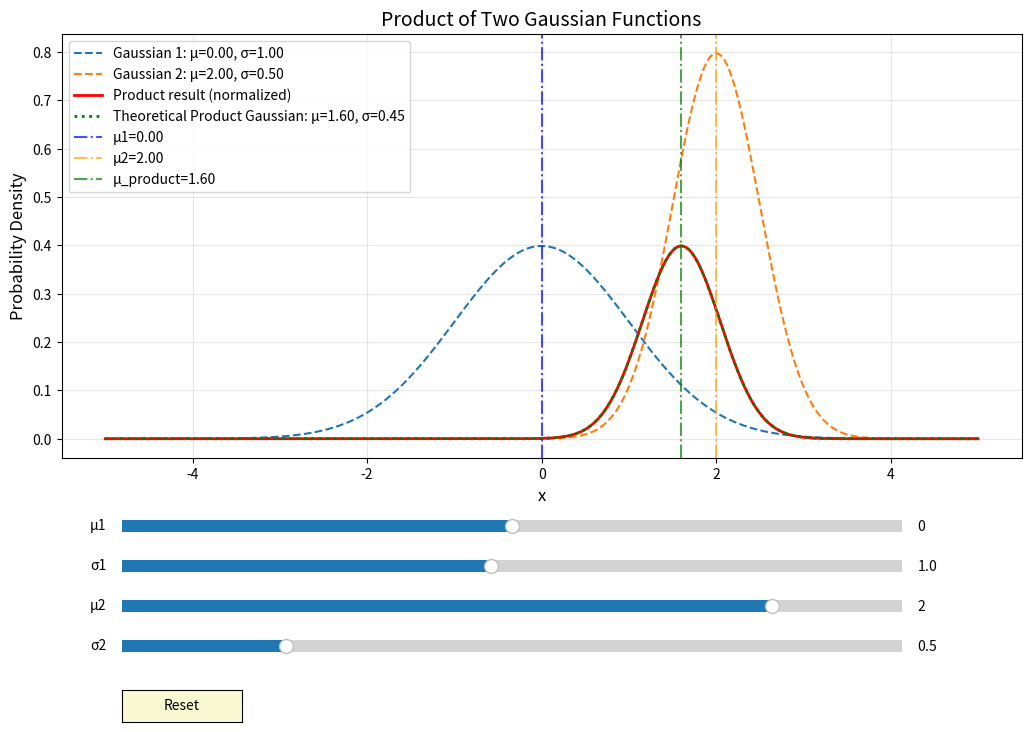

This chart was generated by the following Python code:
import numpy as np
import matplotlib.pyplot as plt

# from scipy.stats import norm
from matplotlib.widgets import Slider, Button


def gaussian(x, mu, sigma):
    """Gaussian function"""
    return np.exp(-((x - mu) ** 2) / (2 * sigma**2)) / (sigma * np.sqrt(2 * np.pi))


# Initial parameters for two Gaussian distributions
mu1_init, sigma1_init = (
    0,
    1,
)  # Initial mean and standard deviation of the first Gaussian distribution
mu2_init, sigma2_init = (
    2,
    0.5,
)  # Initial mean and standard deviation of the second Gaussian distribution

# Generate x-axis data
x = np.linspace(-5, 5, 300)

# Create the figure and subplots
fig, ax = plt.subplots(figsize=(12, 8))
plt.subplots_adjust(left=0.1, bottom=0.35)  # Make room for sliders


# Create function to update the plot
def update_plot(mu1, sigma1, mu2, sigma2):
    ax.clear()

    # Calculate parameters for the product Gaussian distribution
    mu_product = (mu1 * sigma2**2 + mu2 * sigma1**2) / (sigma1**2 + sigma2**2)
    sigma_product = np.sqrt((sigma1**2 * sigma2**2) / (sigma1**2 + sigma2**2))

    # Calculate two Gaussian functions and their product
    g1 = gaussian(x, mu1, sigma1)
    g2 = gaussian(x, mu2, sigma2)
    product = g1 * g2

    # Normalize the product for better comparison
    product_normalized = product / np.max(product) * np.max(g1)

    # Plot the original Gaussian functions
    ax.plot(x, g1, label=f"Gaussian 1: μ={mu1:.2f}, σ={sigma1:.2f}", linestyle="--")
    ax.plot(x, g2, label=f"Gaussian 2: μ={mu2:.2f}, σ={sigma2:.2f}", linestyle="--")

    # Plot the product result
    ax.plot(
        x,
        product_normalized,
        label="Product result (normalized)",
        color="red",
        linewidth=2,
    )

    # Plot the theoretical product Gaussian distribution
    g_product = gaussian(x, mu_product, sigma_product)
    g_product_normalized = g_product / np.max(g_product) * np.max(g1)
    ax.plot(
        x,
        g_product_normalized,
        label=f"Theoretical Product Gaussian: μ={mu_product:.2f}, σ={sigma_product:.2f}",
        linestyle=":",
        color="green",
        linewidth=2,
    )

    # Add vertical lines to show the mu values
    ax.axvline(x=mu1, color="blue", linestyle="-.", alpha=0.7, label=f"μ1={mu1:.2f}")
    ax.axvline(x=mu2, color="orange", linestyle="-.", alpha=0.7, label=f"μ2={mu2:.2f}")
    ax.axvline(
        x=mu_product,
        color="green",
        linestyle="-.",
        alpha=0.7,
        label=f"μ_product={mu_product:.2f}",
    )

    # Add legend and title
    ax.set_title("Product of Two Gaussian Functions", fontsize=14)
    ax.set_xlabel("x", fontsize=12)
    ax.set_ylabel("Probability Density", fontsize=12)
    ax.legend(fontsize=10)
    ax.grid(True, alpha=0.3)

    fig.canvas.draw_idle()


# Initial plot
update_plot(mu1_init, sigma1_init, mu2_init, sigma2_init)

# Create axes for the sliders
ax_mu1 = plt.axes([0.15, 0.25, 0.65, 0.03], facecolor="lightgoldenrodyellow")
ax_sigma1 = plt.axes([0.15, 0.2, 0.65, 0.03], facecolor="lightgoldenrodyellow")
ax_mu2 = plt.axes([0.15, 0.15, 0.65, 0.03], facecolor="lightgoldenrodyellow")
ax_sigma2 = plt.axes([0.15, 0.1, 0.65, 0.03], facecolor="lightgoldenrodyellow")
ax_reset = plt.axes([0.15, 0.02, 0.1, 0.04])


# Create sliders
s_mu1 = Slider(ax_mu1, "μ1", -3.0, 3.0, valinit=mu1_init, valstep=0.1)
s_sigma1 = Slider(ax_sigma1, "σ1", 0.1, 2.0, valinit=sigma1_init, valstep=0.1)
s_mu2 = Slider(ax_mu2, "μ2", -3.0, 3.0, valinit=mu2_init, valstep=0.1)
s_sigma2 = Slider(ax_sigma2, "σ2", 0.1, 2.0, valinit=sigma2_init, valstep=0.1)
reset_button = Button(
    ax_reset, "Reset", color="lightgoldenrodyellow", hovercolor="0.975"
)


# Define update function for sliders
def update(_):
    update_plot(s_mu1.val, s_sigma1.val, s_mu2.val, s_sigma2.val)


# Define reset function
def reset(_):
    s_mu1.reset()
    s_sigma1.reset()
    s_mu2.reset()
    s_sigma2.reset()


# Register the update function with each slider
s_mu1.on_changed(update)
s_sigma1.on_changed(update)
s_mu2.on_changed(update)
s_sigma2.on_changed(update)
reset_button.on_clicked(reset)

plt.show()
